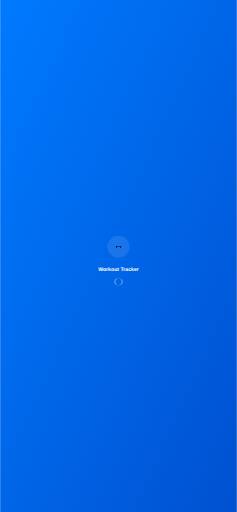
t = 0.00 s
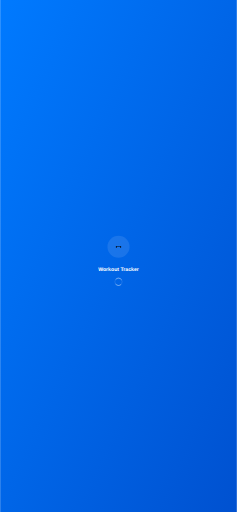
t = 0.25 s
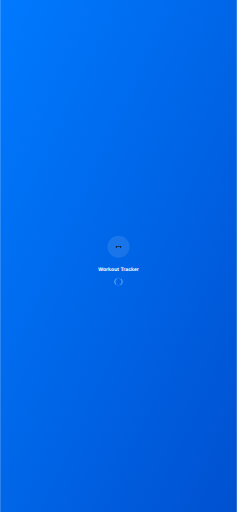
t = 0.50 s
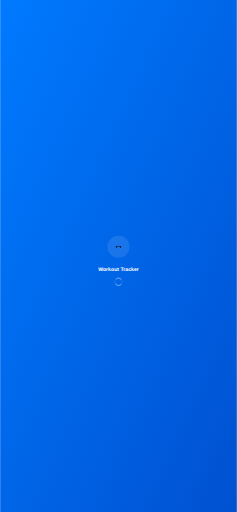
t = 0.75 s

The animated SVG that drew these frames (rendered in a browser with its animation timeline set to each time). Animation: 1 SMIL element (animateTransform=1); one cycle of 1.00 s, repeats indefinitely.


      <svg width="1284" height="2778" viewBox="0 0 1284 2778" xmlns="http://www.w3.org/2000/svg">
        <defs>
          <linearGradient id="gradient" x1="0%" y1="0%" x2="100%" y2="100%">
            <stop offset="0%" style="stop-color:#007AFF;stop-opacity:1" />
            <stop offset="100%" style="stop-color:#0051D0;stop-opacity:1" />
          </linearGradient>
        </defs>
        
        <!-- Background -->
        <rect width="1284" height="2778" fill="url(#gradient)"/>
        
        <!-- App Icon -->
        <g transform="translate(642,1339)">
          <circle cx="0" cy="0" r="60" fill="rgba(255,255,255,0.1)"/>
          
        <!-- Dumbbell -->
        <rect x="-14.0625" y="-4.6875" width="4.6875" height="9.375" rx="0.9375"/>
        <rect x="-8.203125" y="-0.9375" width="16.40625" height="1.875" rx="0.9375"/>
        <rect x="9.375" y="-4.6875" width="4.6875" height="9.375" rx="0.9375"/>
      
        </g>
        
        <!-- App Name -->
        <text x="642" y="1469" fill="white" font-family="SF Pro Display, -apple-system, sans-serif" font-size="28" font-weight="600" text-anchor="middle">
          Workout Tracker
        </text>
        
        <!-- Loading Indicator -->
        <g transform="translate(642,1529)">
          <circle cx="0" cy="0" r="20" fill="none" stroke="rgba(255,255,255,0.3)" stroke-width="2"/>
          <circle cx="0" cy="0" r="20" fill="none" stroke="white" stroke-width="2" stroke-linecap="round" 
                  stroke-dasharray="31.416" stroke-dashoffset="15.708">
            <animateTransform attributeName="transform" type="rotate" dur="1s" repeatCount="indefinite" values="0;360"/>
          </circle>
        </g>
      </svg>
    